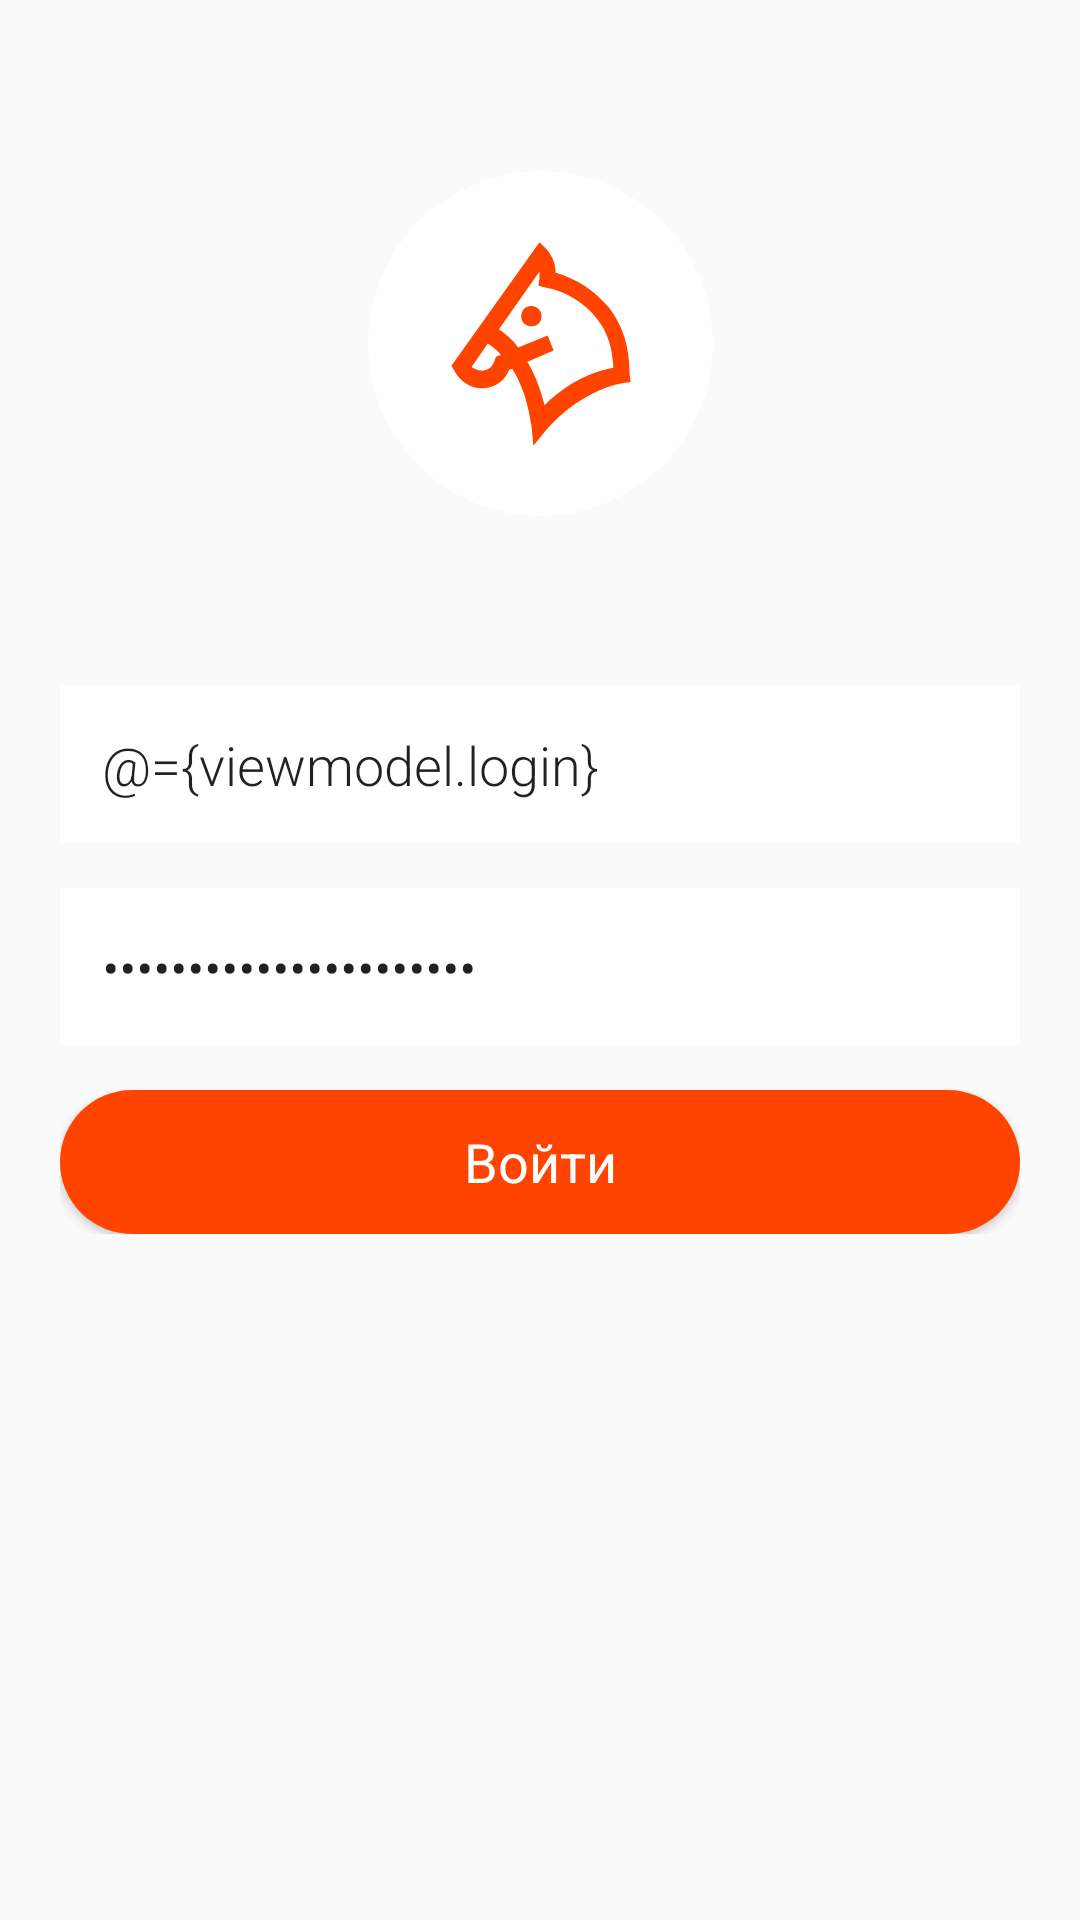

The Android layout XML behind this screen, and the referenced resources:
<!-- AndroidManifest.xml: application theme AppTheme -->
<!-- res/layout/fragment_login.xml -->
<?xml version="1.0" encoding="utf-8"?>

<layout xmlns:android="http://schemas.android.com/apk/res/android"
    xmlns:app="http://schemas.android.com/apk/res-auto">

    <data>
        <variable
            name="viewmodel"
            type="com.yulmaso.kskfact.ui.login.LoginViewModel" />
    </data>

    <androidx.constraintlayout.widget.ConstraintLayout
        android:layout_width="match_parent"
        android:layout_height="match_parent">

        <ImageView
            android:id="@+id/login_logo"
            android:layout_width="wrap_content"
            android:layout_height="wrap_content"
            android:contentDescription="@string/login_image_description"
            app:layout_constraintBottom_toTopOf="@id/login_input_layout"
            app:layout_constraintEnd_toEndOf="parent"
            app:layout_constraintStart_toStartOf="parent"
            app:layout_constraintTop_toTopOf="parent"
            app:srcCompat="@drawable/ic_login_logo" />

        <LinearLayout
            android:id="@+id/login_input_layout"
            android:layout_width="match_parent"
            android:layout_height="wrap_content"
            android:layout_marginStart="20dp"
            android:layout_marginEnd="20dp"
            android:orientation="vertical"
            app:layout_constraintBottom_toBottomOf="parent"
            app:layout_constraintEnd_toEndOf="parent"
            app:layout_constraintStart_toStartOf="parent"
            app:layout_constraintTop_toTopOf="parent">

            <EditText
                android:id="@+id/login_et"
                android:layout_width="match_parent"
                android:layout_height="wrap_content"
                android:layout_marginBottom="15dp"
                android:hint="@string/login_et"
                android:importantForAutofill="no"
                android:inputType="text"
                android:text="@={viewmodel.login}"
                android:focusedByDefault="false" />

            <EditText
                android:id="@+id/password_et"
                android:layout_width="match_parent"
                android:layout_height="wrap_content"
                android:layout_marginBottom="15dp"
                android:hint="@string/password_et"
                android:importantForAutofill="no"
                android:inputType="textPassword"
                android:text="@={viewmodel.password}"
                android:focusedByDefault="false" />

            <Button
                style="@style/ButtonRoundedStyle"
                android:layout_width="match_parent"
                android:layout_height="wrap_content"
                android:onClick="@{() -> viewmodel.login()}"
                android:text="@string/enter_btn" />

        </LinearLayout>

    </androidx.constraintlayout.widget.ConstraintLayout>

</layout>
<!-- resources referenced by this layout -->
<resources>
  <string name="enter_btn">Войти</string>
  <string name="login_et">Логин</string>
  <string name="login_image_description">Логотип</string>
  <string name="password_et">Пароль</string>
  <style name="ButtonRoundedStyle" parent="ButtonBaseStyle">
          <item name="android:background">@drawable/button_rounded</item>
          <item name="android:textColor">@color/white</item>
      </style>
  <style name="AppTheme" parent="Theme.AppCompat.Light.NoActionBar">
          
          <item name="colorPrimary">@color/colorPrimary</item>
          <item name="colorPrimaryDark">@color/colorPrimary</item>
          <item name="colorAccent">@color/colorAccent</item>
  
          <item name="android:windowBackground">@color/background</item>
  
  
          <item name="android:textViewStyle">@style/BaseTextViewStyle</item>
          <item name="editTextStyle">@style/EditTextBaseStyle</item>
          <item name="android:textColorHint">@color/darkGrey</item>
  
          <item name="cardViewStyle">@style/CardViewBaseStyle</item>
      </style>
  <style name="ButtonBaseStyle" parent="android:Widget.Button">
          <item name="android:textAllCaps">false</item>
          <item name="android:textAppearance">@style/BaseTextViewStyle</item>
          <item name="android:textSize">18sp</item>
          <item name="android:background">@android:color/transparent</item>
      </style>
  <!-- drawable button_rounded (drawable) -->
  <?xml version="1.0" encoding="utf-8"?>
  
  <selector xmlns:android="http://schemas.android.com/apk/res/android">
      <item android:drawable="@drawable/button_rounded_default" />
  </selector>
  <color name="white">#FFFFFF</color>
  <color name="colorPrimary">#314564</color>
  <color name="colorAccent">#FF4400</color>
  <color name="background">#FAFAFA</color>
  <style name="BaseTextViewStyle" parent="android:Widget.TextView">
          <item name="fontFamily">sans-serif-regular</item>
          <item name="android:textColor">@color/black</item>
          <item name="android:textSize">14sp</item>
      </style>
  <style name="EditTextBaseStyle" parent="Widget.AppCompat.EditText">
          <item name="android:background">@drawable/edittext_default</item>
          <item name="android:textAppearance">@style/RobotoLight</item>
          <item name="android:textSize">18sp</item>
      </style>
  <color name="darkGrey">#757575</color>
  <style name="CardViewBaseStyle" parent="CardView">
          <item name="background">@color/white</item>
          <item name="cardElevation">0dp</item>
      </style>
  <!-- drawable button_rounded_default (drawable) -->
  <?xml version="1.0" encoding="utf-8"?>
  
  <shape xmlns:android="http://schemas.android.com/apk/res/android">
      <solid android:color="@color/colorAccent" />
      <padding
          android:top="7dp"
          android:bottom="7dp"
          android:left="7dp"
          android:right="7dp"/>
      <corners android:radius="25dp" />
  </shape>
  <color name="black">#000000</color>
  <!-- drawable edittext_default (drawable) -->
  <?xml version="1.0" encoding="utf-8"?>
  
  <shape xmlns:android="http://schemas.android.com/apk/res/android">
      <solid android:color="@color/white" />
      <padding
          android:top="14dp"
          android:bottom="14dp"
          android:left="14dp"
          android:right="14dp"/>
  </shape>
  <style name="RobotoLight">
          <item name="fontFamily">sans-serif-light</item>
      </style>
</resources>
